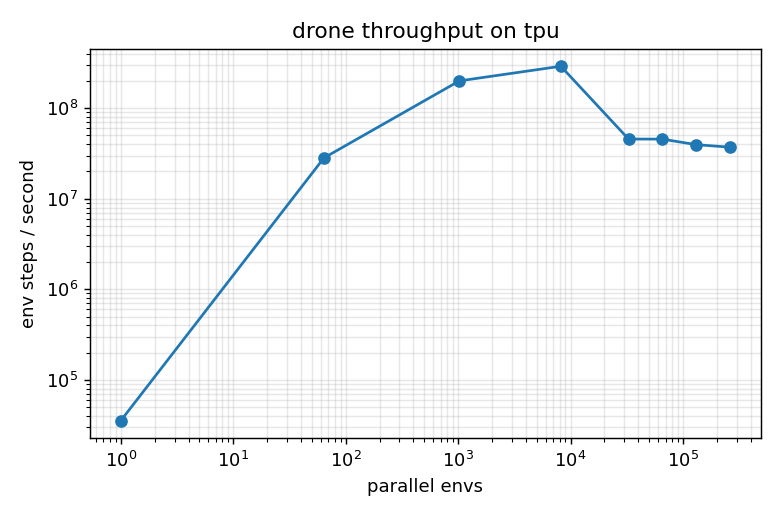

Values plotted in this chart, from the file beside it:
envs, seconds, steps_per_sec
1, 0.01405, 35591
64, 0.001134, 28227656
1024, 0.002561, 199937520
8192, 0.01412, 290051687
32768, 0.3593, 45600793
65536, 0.7202, 45498979
131072, 1.658, 39519897
262144, 3.537, 37060358
